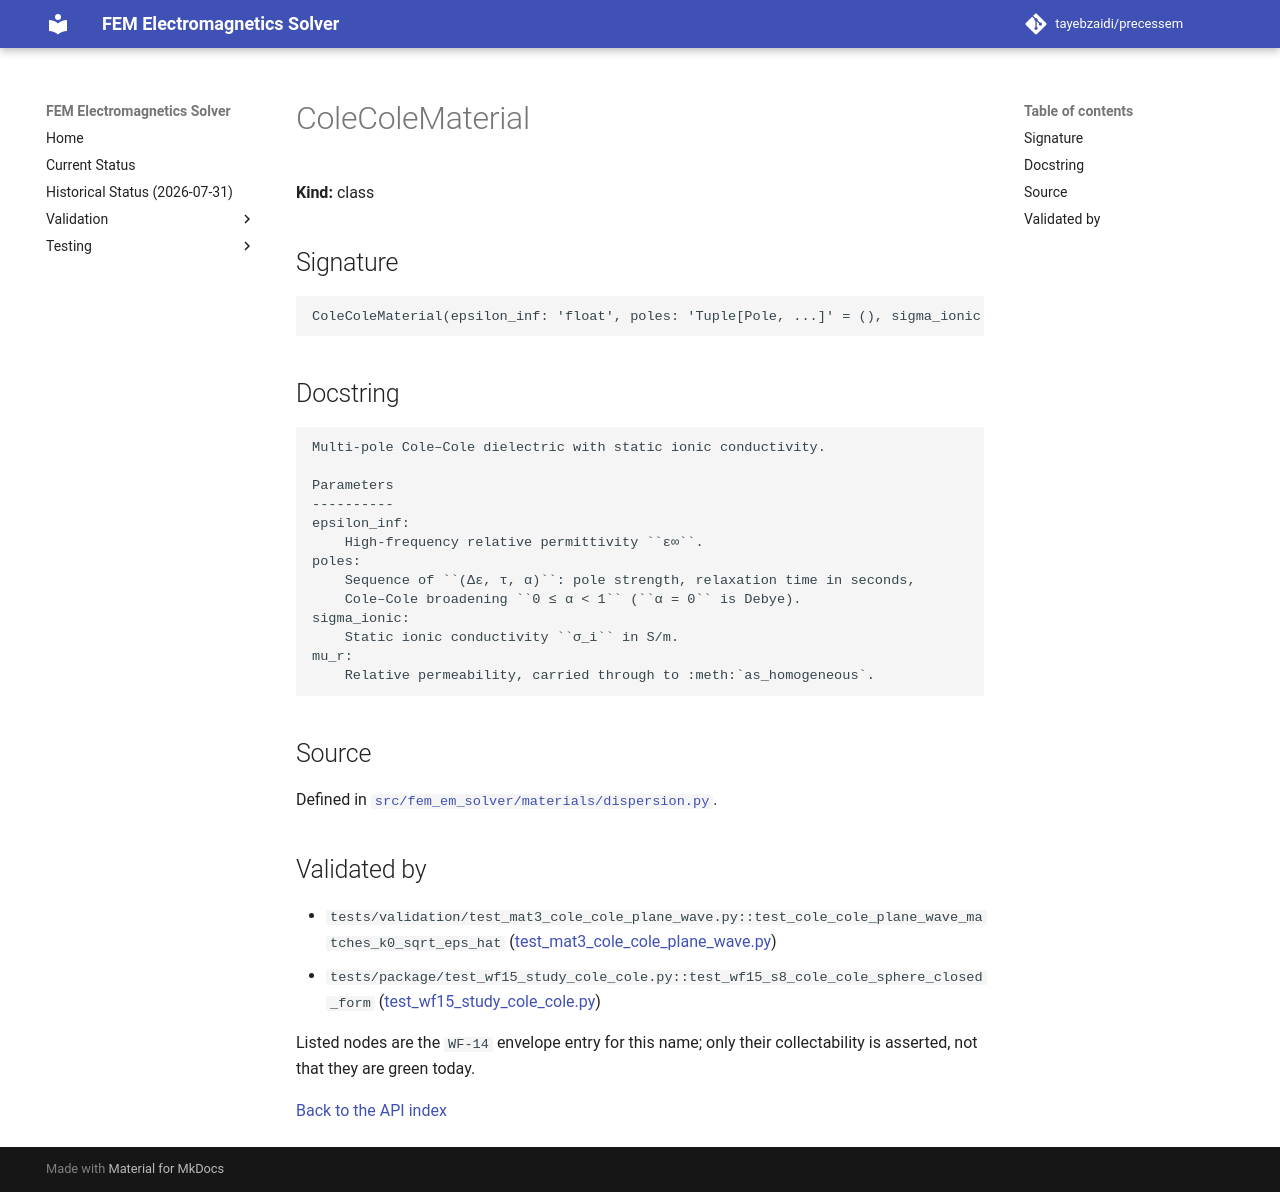

repository: tayebzaidi/precessem · page: guide/api/ColeColeMaterial/index.html · generator: mkdocs

<!-- GENERATED by scripts/docs/generate_api_reference.py from fem_em_solver.__all__ and tests/package/validation_envelope.toml. Do not edit; regenerate. -->

# ColeColeMaterial

**Kind:** class

## Signature

```python
ColeColeMaterial(epsilon_inf: 'float', poles: 'Tuple[Pole, ...]' = (), sigma_ionic: 'float' = 0.0, mu_r: 'float' = 1.0) -> None
```

## Docstring

```text
Multi-pole Cole–Cole dielectric with static ionic conductivity.

Parameters
----------
epsilon_inf:
    High-frequency relative permittivity ``ε∞``.
poles:
    Sequence of ``(Δε, τ, α)``: pole strength, relaxation time in seconds,
    Cole–Cole broadening ``0 ≤ α < 1`` (``α = 0`` is Debye).
sigma_ionic:
    Static ionic conductivity ``σ_i`` in S/m.
mu_r:
    Relative permeability, carried through to :meth:`as_homogeneous`.
```

## Source

Defined in [`src/fem_em_solver/materials/dispersion.py`](../../../src/fem_em_solver/materials/dispersion.py).

## Validated by

<!-- envelope:begin -->
- `tests/validation/test_mat3_cole_cole_plane_wave.py::test_cole_cole_plane_wave_matches_k0_sqrt_eps_hat` ([test_mat3_cole_cole_plane_wave.py](../../../tests/validation/test_mat3_cole_cole_plane_wave.py))
- `tests/package/test_wf15_study_cole_cole.py::test_wf15_s8_cole_cole_sphere_closed_form` ([test_wf15_study_cole_cole.py](../../../tests/package/test_wf15_study_cole_cole.py))
<!-- envelope:end -->

Listed nodes are the `WF-14` envelope entry for this name; only their collectability is asserted, not that they are green today.

[Back to the API index](index.md)
